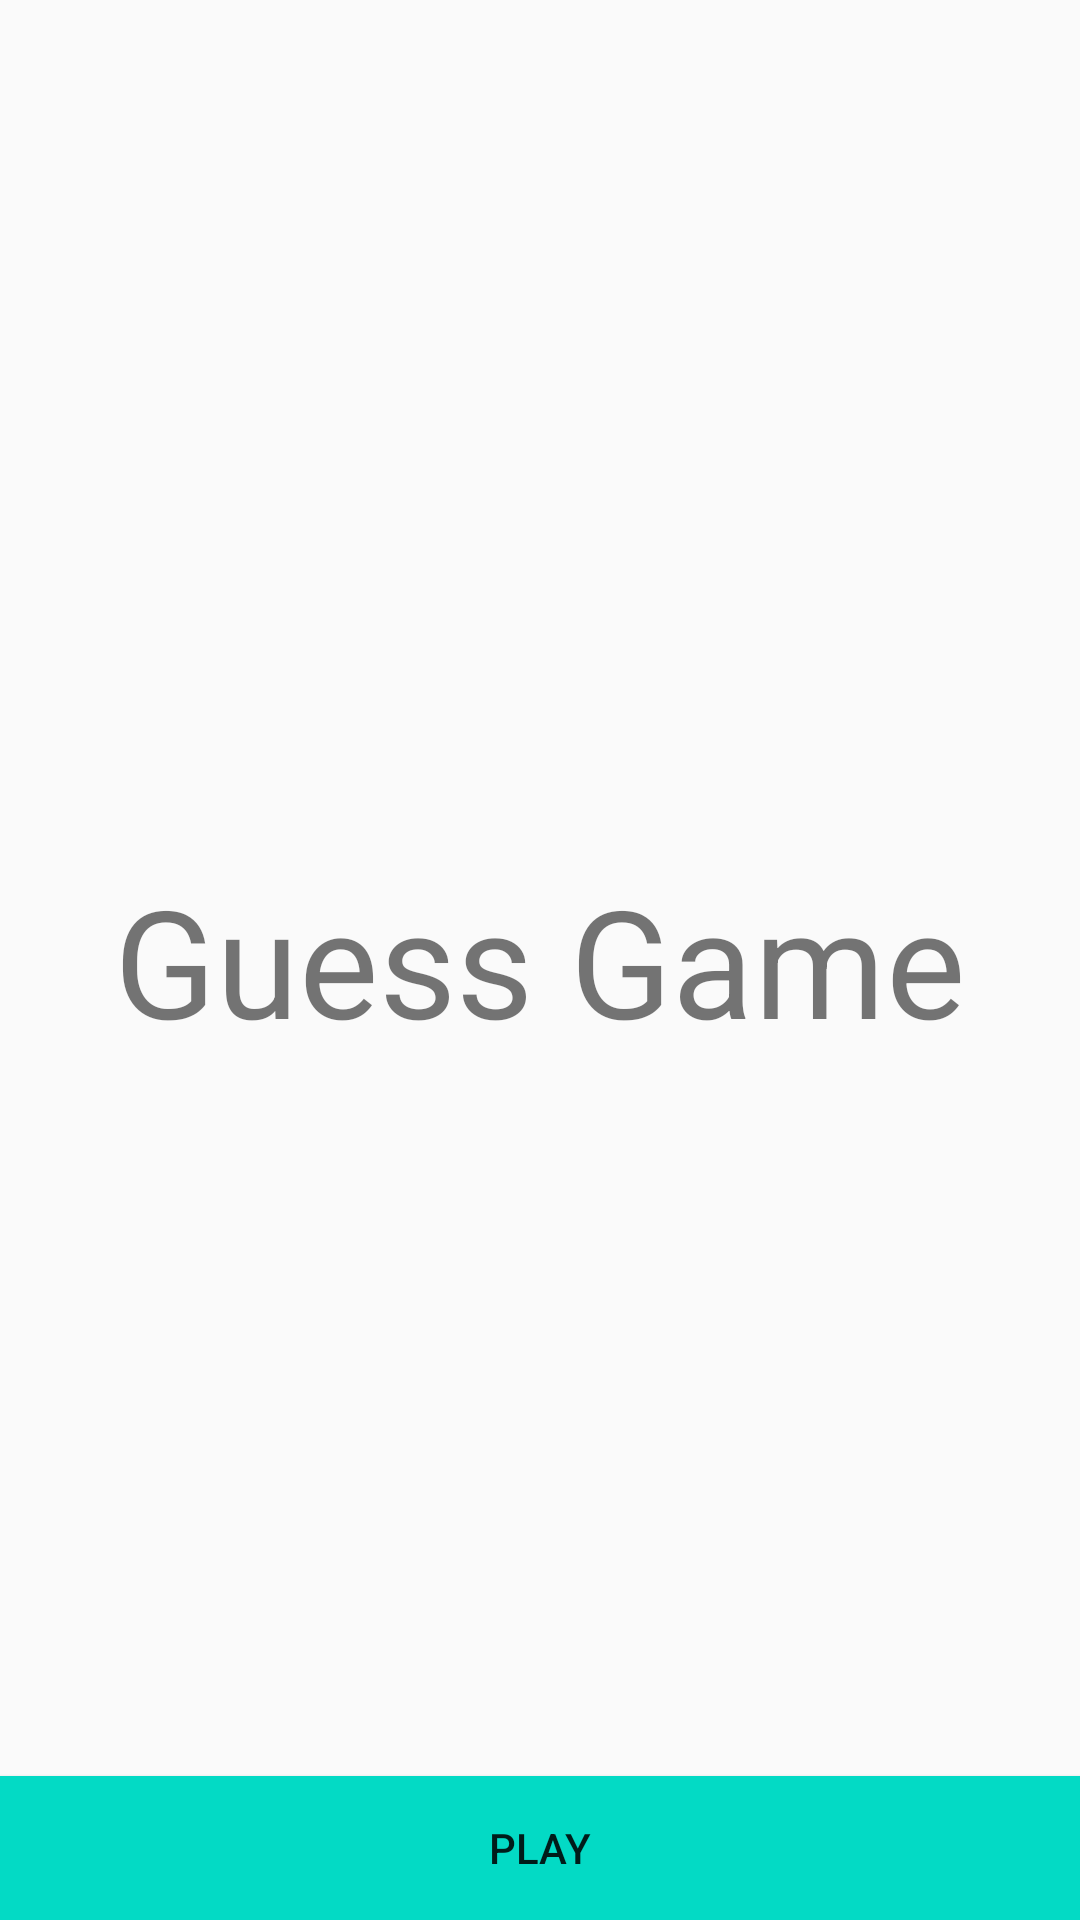

Produce the Android XML layout that renders to this screen, including the resource entries it uses.
<!-- AndroidManifest.xml: application theme AppTheme -->
<!-- res/layout/fragment_guess_title.xml -->
<?xml version="1.0" encoding="utf-8"?>
<layout xmlns:app="http://schemas.android.com/apk/res-auto">
    <androidx.constraintlayout.widget.ConstraintLayout xmlns:android="http://schemas.android.com/apk/res/android"
        xmlns:tools="http://schemas.android.com/tools"
        android:layout_width="match_parent"
        android:layout_height="match_parent"
        tools:context=".fragment.guessgames.GuessGameFragment">

        <TextView
            android:layout_width="match_parent"
            android:layout_height="match_parent"
            android:gravity="center"
            android:text="@string/guess_game"
            android:textSize="50sp"/>

        <Button
            android:id="@+id/play_guess_game"
            android:layout_width="match_parent"
            android:layout_height="wrap_content"
            app:layout_constraintBottom_toBottomOf="parent"
            android:text="@string/play"
            android:background="@color/colorAccent"/>

    </androidx.constraintlayout.widget.ConstraintLayout>
</layout>
<!-- resources referenced by this layout -->
<resources>
  <color name="colorAccent">#03DAC5</color>
  <string name="guess_game">Guess Game</string>
  <string name="play">Play</string>
  <style name="AppTheme" parent="Theme.AppCompat.DayNight.DarkActionBar">
          
          <item name="colorPrimary">@color/colorPrimary</item>
          <item name="colorPrimaryDark">@color/colorPrimaryDark</item>
          <item name="colorAccent">@color/colorAccent</item>
  
          
          <item name="scrimBackground">@color/mtrl_scrim_color</item>
          <item name="textAppearanceHeadline1">@style/TextAppearance.MaterialComponents.Headline1</item>
          <item name="textAppearanceHeadline2">@style/TextAppearance.MaterialComponents.Headline2</item>
          <item name="textAppearanceHeadline3">@style/TextAppearance.MaterialComponents.Headline3</item>
          <item name="textAppearanceHeadline4">@style/TextAppearance.MaterialComponents.Headline4</item>
          <item name="textAppearanceHeadline5">@style/TextAppearance.MaterialComponents.Headline5</item>
          <item name="textAppearanceHeadline6">@style/TextAppearance.MaterialComponents.Headline6</item>
          <item name="textAppearanceSubtitle1">@style/TextAppearance.MaterialComponents.Subtitle1</item>
          <item name="textAppearanceSubtitle2">@style/TextAppearance.MaterialComponents.Subtitle2</item>
          <item name="textAppearanceBody1">@style/TextAppearance.MaterialComponents.Body1</item>
          <item name="textAppearanceBody2">@style/TextAppearance.MaterialComponents.Body2</item>
          <item name="textAppearanceCaption">@style/TextAppearance.MaterialComponents.Caption</item>
          <item name="textAppearanceButton">@style/TextAppearance.MaterialComponents.Button</item>
          <item name="textAppearanceOverline">@style/TextAppearance.MaterialComponents.Overline</item>
  
  
  
      </style>
  <color name="colorPrimary">#6200EE</color>
  <color name="colorPrimaryDark">#3700B3</color>
</resources>
